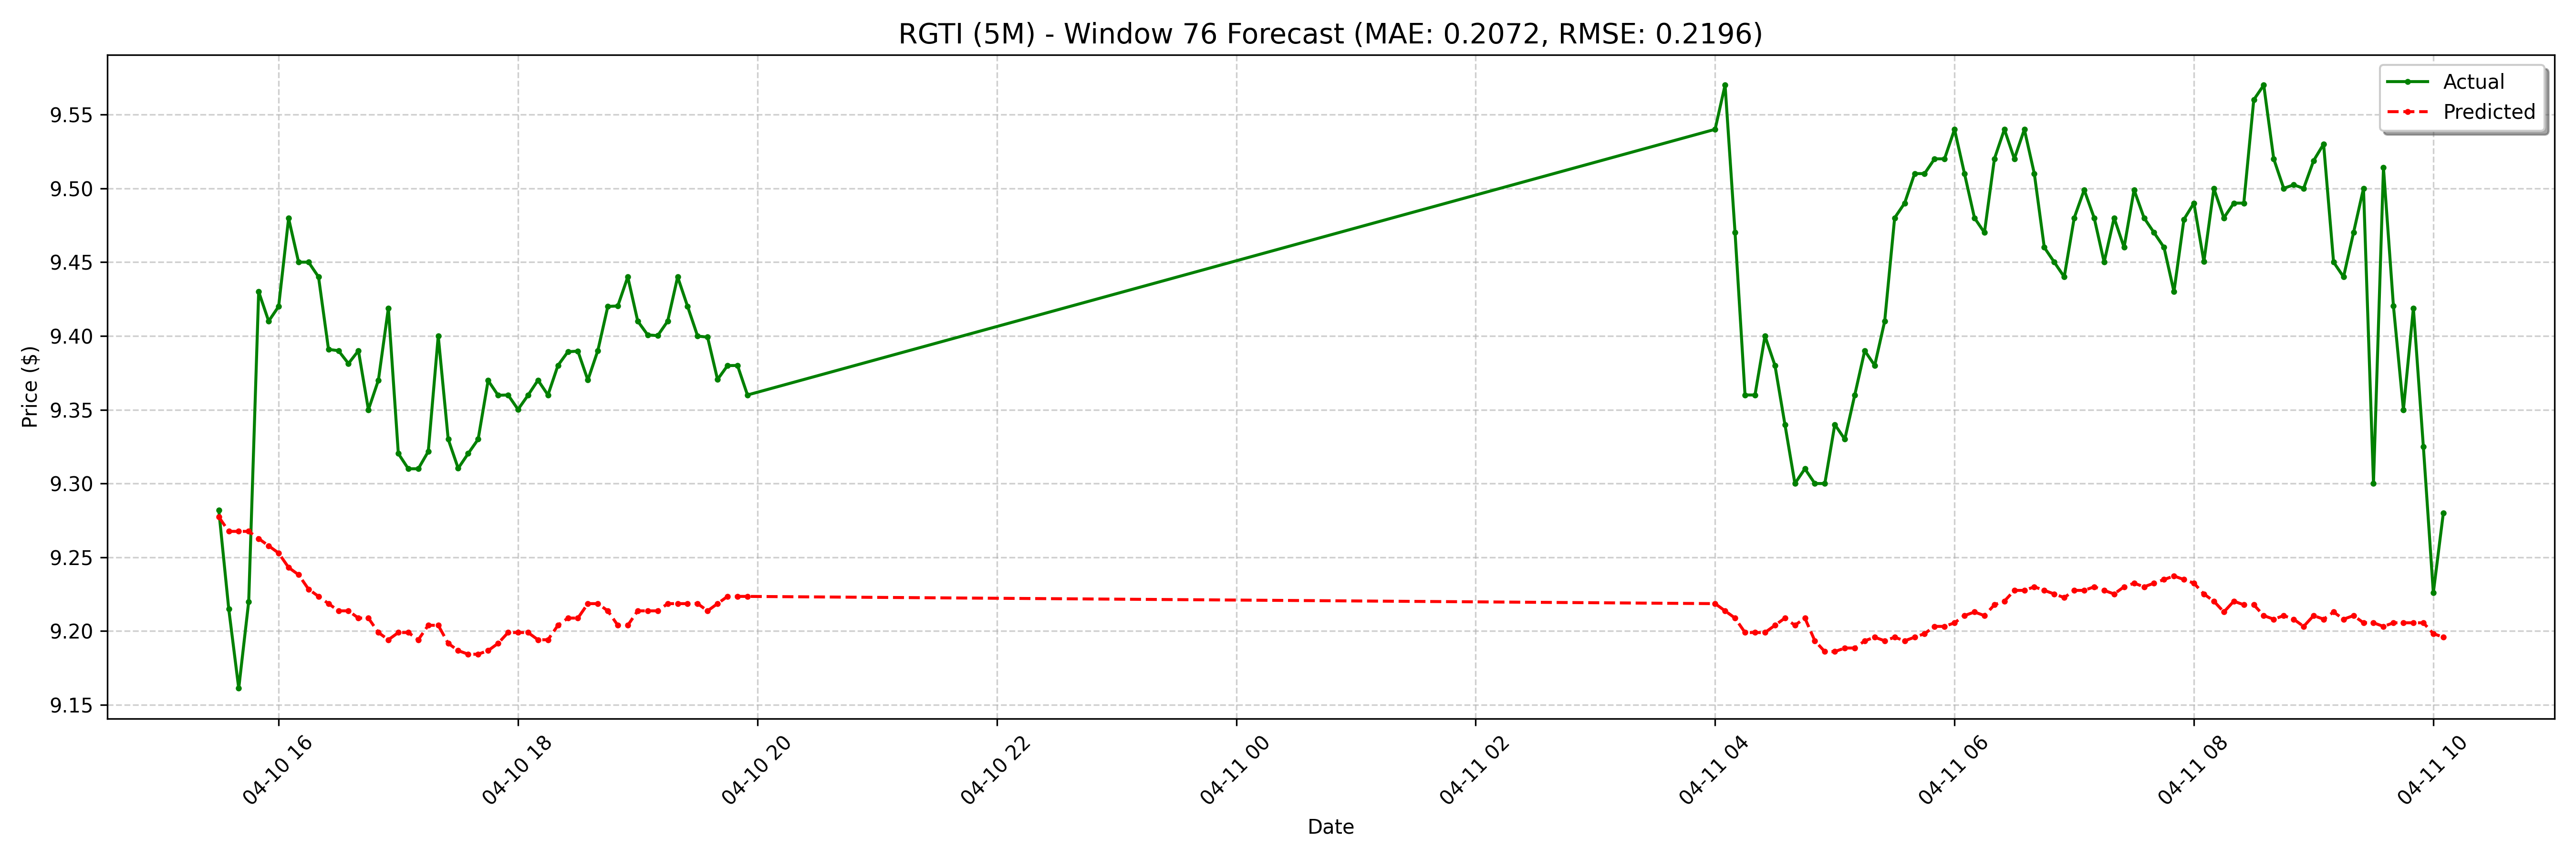

Data behind this chart, as committed beside it:
date, actual, forecast
2025-04-10 15:30:00-04:00, 9.282, 9.277
2025-04-10 15:35:00-04:00, 9.215, 9.268
2025-04-10 15:40:00-04:00, 9.161, 9.268
2025-04-10 15:45:00-04:00, 9.22, 9.268
2025-04-10 15:50:00-04:00, 9.43, 9.263
2025-04-10 15:55:00-04:00, 9.41, 9.258
2025-04-10 16:00:00-04:00, 9.42, 9.253
2025-04-10 16:05:00-04:00, 9.48, 9.243
2025-04-10 16:10:00-04:00, 9.45, 9.238
2025-04-10 16:15:00-04:00, 9.45, 9.228
2025-04-10 16:20:00-04:00, 9.44, 9.224
2025-04-10 16:25:00-04:00, 9.391, 9.219
2025-04-10 16:30:00-04:00, 9.39, 9.214
2025-04-10 16:35:00-04:00, 9.381, 9.214
2025-04-10 16:40:00-04:00, 9.39, 9.209
2025-04-10 16:45:00-04:00, 9.35, 9.209
2025-04-10 16:50:00-04:00, 9.37, 9.199
2025-04-10 16:55:00-04:00, 9.419, 9.194
2025-04-10 17:00:00-04:00, 9.32, 9.199
2025-04-10 17:05:00-04:00, 9.31, 9.199
2025-04-10 17:10:00-04:00, 9.31, 9.194
2025-04-10 17:15:00-04:00, 9.322, 9.204
2025-04-10 17:20:00-04:00, 9.4, 9.204
2025-04-10 17:25:00-04:00, 9.33, 9.192
2025-04-10 17:30:00-04:00, 9.31, 9.187
2025-04-10 17:35:00-04:00, 9.32, 9.184
2025-04-10 17:40:00-04:00, 9.33, 9.184
2025-04-10 17:45:00-04:00, 9.37, 9.187
2025-04-10 17:50:00-04:00, 9.36, 9.192
2025-04-10 17:55:00-04:00, 9.36, 9.199
2025-04-10 18:00:00-04:00, 9.35, 9.199
2025-04-10 18:05:00-04:00, 9.36, 9.199
2025-04-10 18:10:00-04:00, 9.37, 9.194
2025-04-10 18:15:00-04:00, 9.36, 9.194
2025-04-10 18:20:00-04:00, 9.38, 9.204
2025-04-10 18:25:00-04:00, 9.389, 9.209
2025-04-10 18:30:00-04:00, 9.39, 9.209
2025-04-10 18:35:00-04:00, 9.37, 9.219
2025-04-10 18:40:00-04:00, 9.39, 9.219
2025-04-10 18:45:00-04:00, 9.42, 9.214
2025-04-10 18:50:00-04:00, 9.42, 9.204
2025-04-10 18:55:00-04:00, 9.44, 9.204
2025-04-10 19:00:00-04:00, 9.41, 9.214
2025-04-10 19:05:00-04:00, 9.401, 9.214
2025-04-10 19:10:00-04:00, 9.4, 9.214
2025-04-10 19:15:00-04:00, 9.41, 9.219
2025-04-10 19:20:00-04:00, 9.44, 9.219
2025-04-10 19:25:00-04:00, 9.42, 9.219
2025-04-10 19:30:00-04:00, 9.4, 9.219
2025-04-10 19:35:00-04:00, 9.399, 9.214
2025-04-10 19:40:00-04:00, 9.37, 9.219
2025-04-10 19:45:00-04:00, 9.38, 9.224
2025-04-10 19:50:00-04:00, 9.38, 9.224
2025-04-10 19:55:00-04:00, 9.36, 9.224
2025-04-11 04:00:00-04:00, 9.54, 9.219
2025-04-11 04:05:00-04:00, 9.57, 9.214
2025-04-11 04:10:00-04:00, 9.47, 9.209
2025-04-11 04:15:00-04:00, 9.36, 9.199
2025-04-11 04:20:00-04:00, 9.36, 9.199
2025-04-11 04:25:00-04:00, 9.4, 9.199
... 68 more rows
